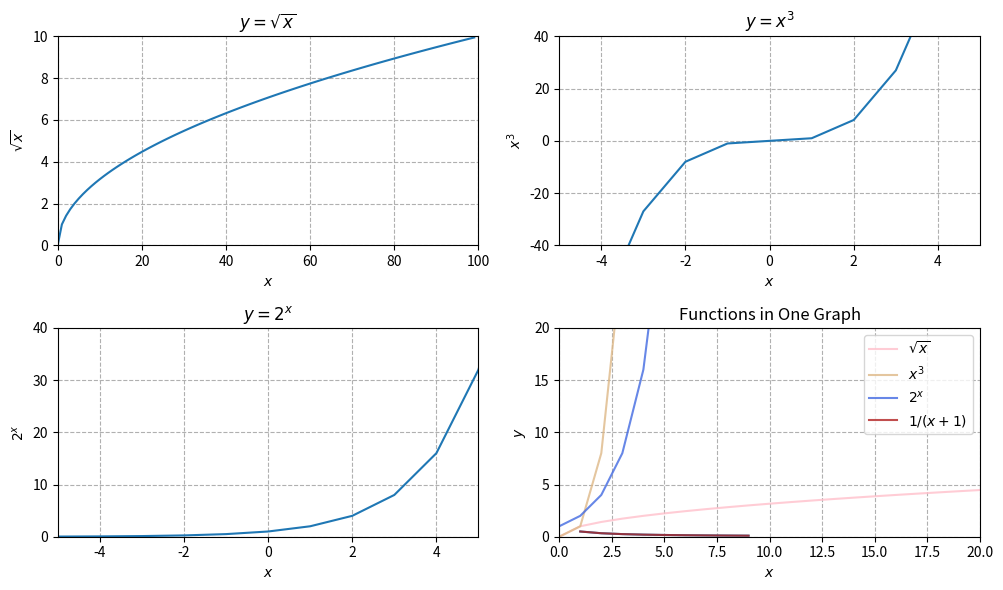

The matplotlib source for this figure:
import matplotlib.pyplot as plt
import math

# 1) Use matplotlib to plot the following equation:

# y = x^2 − x + 2
# You'll need to write the code that generates the x and y points.

# Add an anotation for the point 0, 0, the origin
x = range(-100, 100)
y = [(n ** 2 - n + 2) for n in x]
plt.plot(x, y)
plt.title('$ y = x^2 - x +2$')
plt.xlabel('$x$')
plt.ylabel('$y$')
plt.annotate('Origin', xy = (0,0), xytext = (0, 1000), arrowprops ={})
plt.grid
plt.plot

# Create and label 4 separate charts for the following equations 
# (choose a range for x that makes sense):

# y=√x
x1 = range(0, 100)
y1 = [n**(1/2) for n in x1]

plt.title('$ y = \sqrt{x}$')
plt.xlabel('$x$')
plt.ylabel('$\sqrt{x}$')
plt.xlim(0,100)
plt.ylim(0, 10)

plt.grid(True, ls = '--')
plt.plot(x1, y1)

# y=x^3
x2 = range(-20, 20)
y2 = [n ** 3 for n in x2 ]

plt.title('$ y = x^3$')
plt.xlabel('$x$')
plt.ylabel('$x^3$')
plt.xlim(-5,5)
plt.ylim(-40, 40)

plt.grid(True, ls = '--')
plt.plot(x2,y2)

# y=2^x
x3 = range(-10, 10)
y3 = [2**n for n in x3]
plt.title('$y = 2^x$')
plt.xlabel('$x$')
plt.ylabel('$2^x$')
plt.xlim(-5,5)
plt.ylim(0, 40)

plt.grid(True, ls = '--')
plt.plot(x3,y3)

# y=1/(x+1)
x4 = range(1, 10)
y4 = [1/(n + 1) for n in x4]
plt.title('$y = 1/(x+1)$')
plt.xlabel('$x$')
plt.ylabel('$1/(x+1)$')

plt.grid(True, ls = '--')
plt.plot(x4,y4)

# You can use functions from the math module to help implement some of the equations above

#Combine the figures you created in the last step into one large figure with 4 subplots.
plt.figure(figsize = (10,6))

#subplot 1
plt.subplot(221)

plt.title('$ y = \sqrt{x}$')
plt.xlabel('$x$')
plt.ylabel('$\sqrt{x}$')
plt.xlim(0,100)
plt.ylim(0, 10)

plt.grid(True, ls = '--')
plt.plot(x1, y1)

#subplot 2
plt.subplot(222)

plt.title('$ y = x^3$')
plt.xlabel('$x$')
plt.ylabel('$x^3$')
plt.xlim(-5,5)
plt.ylim(-40, 40)

plt.grid(True, ls = '--')
plt.plot(x2,y2)


#subplot 3
plt.subplot(223)

plt.title('$y = 2^x$')
plt.xlabel('$x$')
plt.ylabel('$2^x$')
plt.xlim(-5,5)
plt.ylim(0, 40)

plt.grid(True, ls = '--')
plt.plot(x3,y3)

#subplot 4
plt.subplot(224)

plt.title('$y = 1/(x+1)$')
plt.xlabel('$x$')
plt.ylabel('$1/(x+1)$')

plt.grid(True, ls = '--')
plt.plot(x4,y4)

plt.tight_layout()

# Combine the figures you created in the last step into one figure 
# where each of the 4 equations has a different color for the points. 
# Be sure to include a legend and an appropriate title for the figure.

plt.plot(x1, y1, c='pink', label='$\sqrt{x}$', alpha=.8)
plt.plot(x2, y2, c='burlywood', label='$x^{3}$', alpha=.8)
plt.plot(x3, y3, c= 'royalblue', label='$2^{x}$', alpha=.8)
plt.plot(x4, y4, c= 'firebrick', label='$1/(x+1)$', alpha=.8)

# adjust xlim and ylim
plt.ylim(0, 20)
plt.xlim(0, 20)

plt.ylabel('$y$')
plt.xlabel('$x$')
plt.title('Functions in One Graph')
plt.legend()

plt.show()